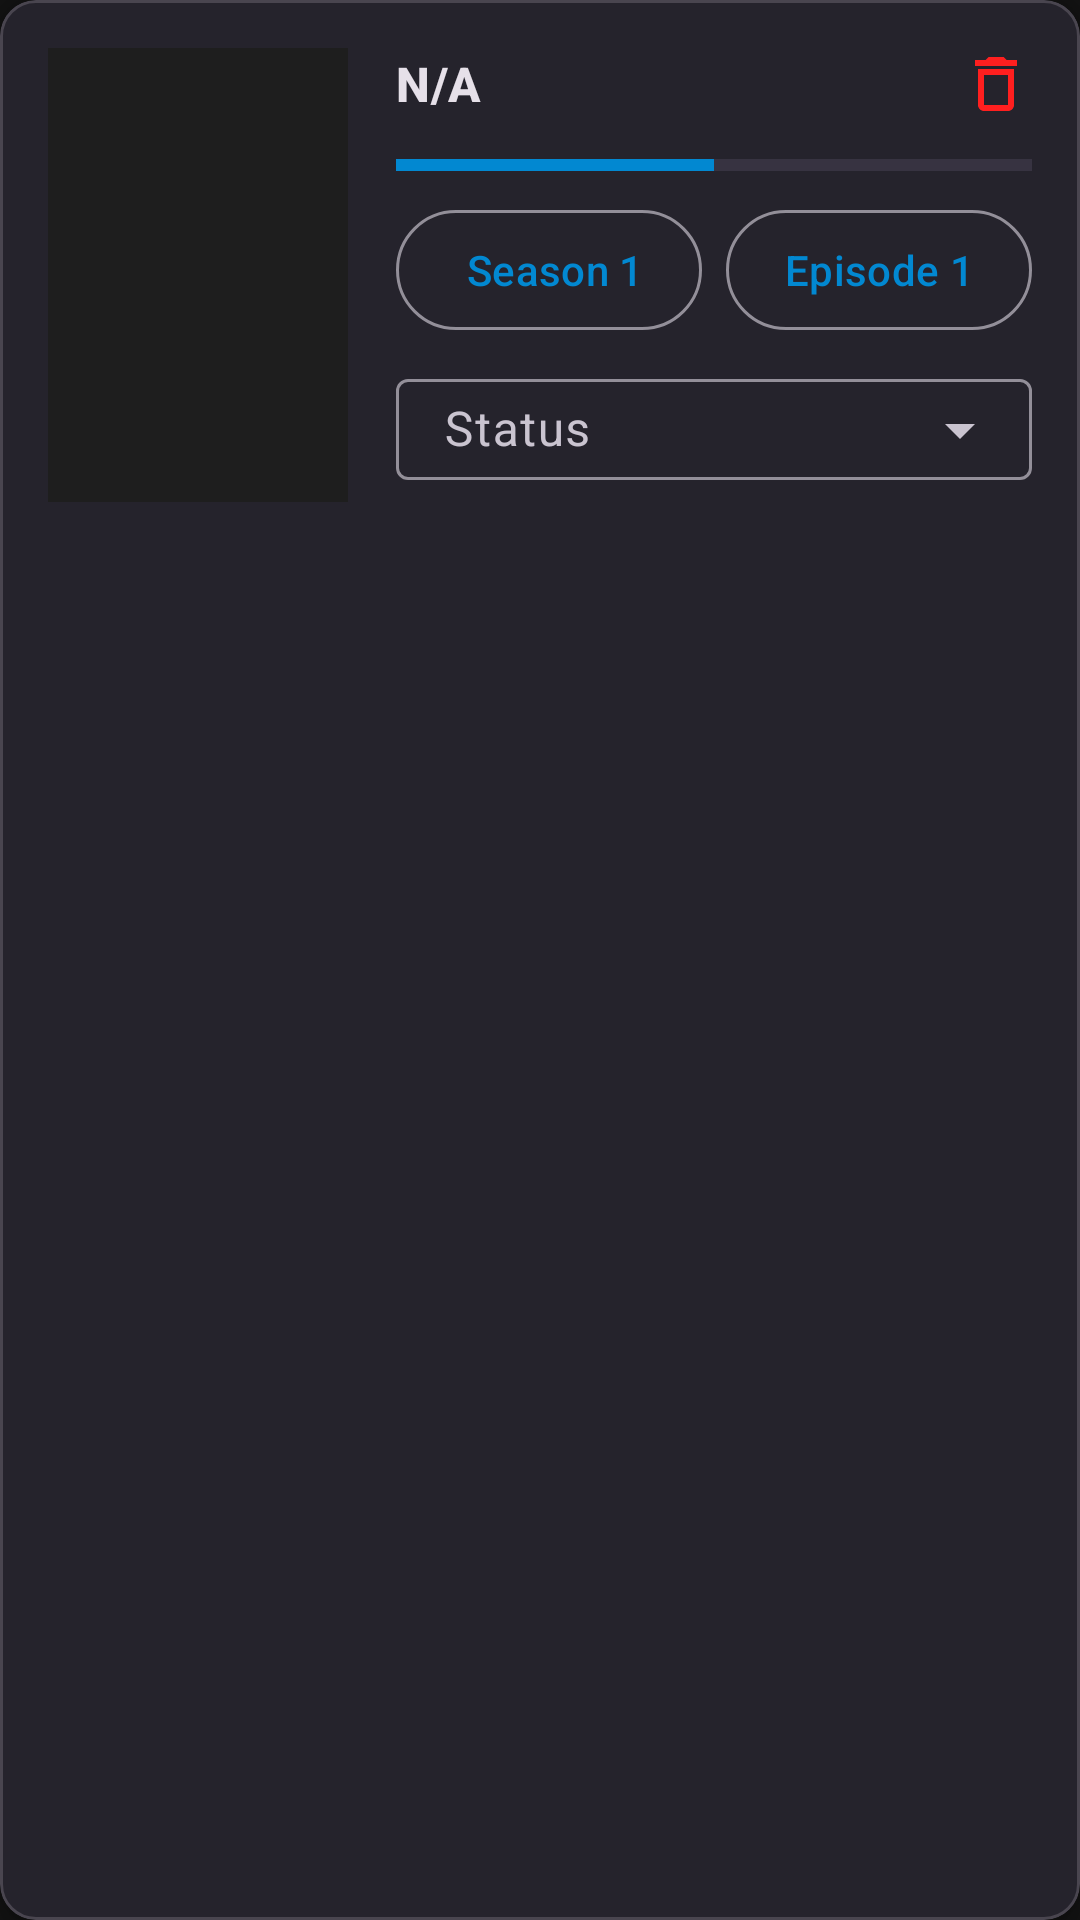

Layout XML and referenced resources for this Android screen:
<!-- AndroidManifest.xml: application theme Theme.Flixer -->
<!-- res/layout/watchlist_tv_card.xml -->
<?xml version="1.0" encoding="utf-8"?>
<com.google.android.material.card.MaterialCardView
    xmlns:android="http://schemas.android.com/apk/res/android"
    xmlns:app="http://schemas.android.com/apk/res-auto"
    xmlns:tools="http://schemas.android.com/tools"
    android:id="@+id/tv_card"
    android:layout_width="match_parent"
    android:layout_height="wrap_content"
    android:layout_margin="8dp"
    app:cardCornerRadius="12dp"
    app:cardElevation="4dp"
    app:cardBackgroundColor="@color/card_background">
    <LinearLayout
        android:layout_width="match_parent"
        android:layout_height="wrap_content"
        android:orientation="horizontal"
        android:padding="16dp">

        <ImageView
            android:id="@+id/tv_card_poster"
            android:layout_width="100dp"
            android:layout_height="match_parent"
            android:scaleType="centerCrop"
            app:srcCompat="@drawable/watchlist_icon"
            android:layout_marginRight="16dp"
            android:background="?attr/colorSurface"/>
        <LinearLayout
            android:layout_width="0dp"
            android:layout_height="wrap_content"
            android:layout_weight="1"
            android:orientation="vertical">

            <LinearLayout
                android:layout_width="match_parent"
                android:layout_height="wrap_content"
                android:orientation="horizontal"
                android:gravity="center_vertical"
                android:layout_marginBottom="12dp">

                <TextView
                    android:id="@+id/tv_card_title"
                    android:layout_width="0dp"
                    android:layout_height="wrap_content"
                    android:layout_weight="1"
                    android:text="N/A"
                    android:textAppearance="@style/TextAppearance.Material3.TitleMedium"
                    android:textStyle="bold" />

                <ImageView
                    android:id="@+id/tv_card_delete_icon"
                    android:layout_width="wrap_content"
                    android:layout_height="wrap_content"
                    app:srcCompat="@drawable/delete_icon" />

            </LinearLayout>

            <ProgressBar
                android:id="@+id/tv_card_progressbar"
                style="?android:attr/progressBarStyleHorizontal"
                android:layout_width="match_parent"
                android:layout_height="6dp"
                android:progress="50"
                android:layout_marginBottom="8dp"
                android:progressTint="?attr/colorPrimary"
                android:progressBackgroundTint="?attr/colorAccent"/>

            <LinearLayout
                android:layout_width="match_parent"
                android:layout_height="wrap_content"
                android:orientation="horizontal"
                android:gravity="center_horizontal">

                <com.google.android.material.button.MaterialButton
                    android:id="@+id/tv_card_season_button"
                    style="@style/Widget.Material3.Button.OutlinedButton"
                    android:layout_width="0dp"
                    android:layout_height="wrap_content"
                    android:layout_weight="1"
                    android:text="Season 1"
                    app:icon="@drawable/ic_arrow_drop_down"
                    app:iconGravity="textEnd"
                    android:paddingLeft="8dp"
                    android:paddingRight="4dp"
                    android:layout_marginEnd="4dp"/>

                <com.google.android.material.button.MaterialButton
                    android:id="@+id/tv_card_episode_button"
                    style="@style/Widget.Material3.Button.OutlinedButton"
                    android:layout_width="0dp"
                    android:layout_height="wrap_content"
                    android:layout_weight="1"
                    android:text="Episode 1"
                    app:icon="@drawable/ic_arrow_drop_down"
                    app:iconGravity="textEnd"
                    android:paddingLeft="4dp"
                    android:paddingRight="4dp"
                    android:layout_marginStart="4dp" />

            </LinearLayout>

            
            <com.google.android.material.textfield.TextInputLayout
                android:id="@+id/tv_card_status_layout"
                style="@style/Widget.Material3.TextInputLayout.OutlinedBox.ExposedDropdownMenu"
                android:layout_width="match_parent"
                android:layout_height="wrap_content"
                android:layout_gravity="end"
                android:hint="Status">

                <com.google.android.material.textfield.MaterialAutoCompleteTextView
                    android:id="@+id/tv_card_status_dropdown"
                    android:layout_width="match_parent"
                    android:layout_height="wrap_content"
                    android:paddingTop="6dp"
                    android:paddingBottom="6dp"
                    android:inputType="none"
                    android:focusable="false" />

            </com.google.android.material.textfield.TextInputLayout>
        </LinearLayout>
    </LinearLayout>
</com.google.android.material.card.MaterialCardView>
<!-- resources referenced by this layout -->
<resources>
  <color name="card_background">#25232C</color>
  <!-- drawable delete_icon (drawable) -->
  <vector xmlns:android="http://schemas.android.com/apk/res/android" android:height="24dp" android:tint="#FF1F1F" android:viewportHeight="24" android:viewportWidth="24" android:width="24dp">
        
      <path android:fillColor="@android:color/white" android:pathData="M6,19c0,1.1 0.9,2 2,2h8c1.1,0 2,-0.9 2,-2L18,7L6,7v12zM8,9h8v10L8,19L8,9zM15.5,4l-1,-1h-5l-1,1L5,4v2h14L19,4z"/>
      
  </vector>
  <style name="Theme.Flixer" parent="Theme.Material3.Dark.NoActionBar">
          
          
          <item name="colorPrimary">@color/crystal_blue</item>
          <item name="colorOnPrimary">@color/md_theme_onPrimary</item>
          <item name="colorPrimaryContainer">@color/md_theme_primaryContainer</item>
          <item name="colorOnPrimaryContainer">@color/md_theme_onPrimaryContainer</item>
  
          <item name="colorSecondary">@color/md_theme_secondary</item>
          <item name="colorOnSecondary">@color/md_theme_onSecondary</item>
          <item name="colorSecondaryContainer">@color/md_theme_secondaryContainer</item>
          <item name="colorOnSecondaryContainer">@color/md_theme_onSecondaryContainer</item>
  
          <item name="android:statusBarColor">@color/md_theme_primary</item>
          <item name="android:navigationBarColor">@color/md_theme_background</item>
          <item name="android:windowLightStatusBar">false</item>
  
          <item name="android:colorBackground">@color/md_theme_background</item>
          <item name="colorSurface">@color/md_theme_surface</item>
          <item name="colorOnSurface">@color/md_theme_onSurface</item>
          <item name="colorError">@color/md_theme_error</item>
          <item name="colorOnError">@color/md_theme_onError</item>
  
          <item name="android:windowBackground">@color/md_theme_background</item>
      </style>
  <color name="crystal_blue">#0288D1</color>
  <color name="md_theme_onPrimary">#FFFFFFFF</color>
  <color name="md_theme_primaryContainer">#FFEADDFF</color>
  <color name="md_theme_onPrimaryContainer">#FF21005D</color>
  <color name="md_theme_secondary">#FF625B71</color>
  <color name="md_theme_onSecondary">#FFFFFFFF</color>
  <color name="md_theme_secondaryContainer">#FFE8DEF8</color>
  <color name="md_theme_onSecondaryContainer">#FF1D192B</color>
  <color name="md_theme_primary">#FF6750A4</color>
  <color name="md_theme_background">#FF121212</color>
  <color name="md_theme_surface">#FF1E1E1E</color>
  <color name="md_theme_onSurface">#FFE6E1E5</color>
  <color name="md_theme_error">#FFB3261E</color>
  <color name="md_theme_onError">#FFFFFFFF</color>
</resources>
